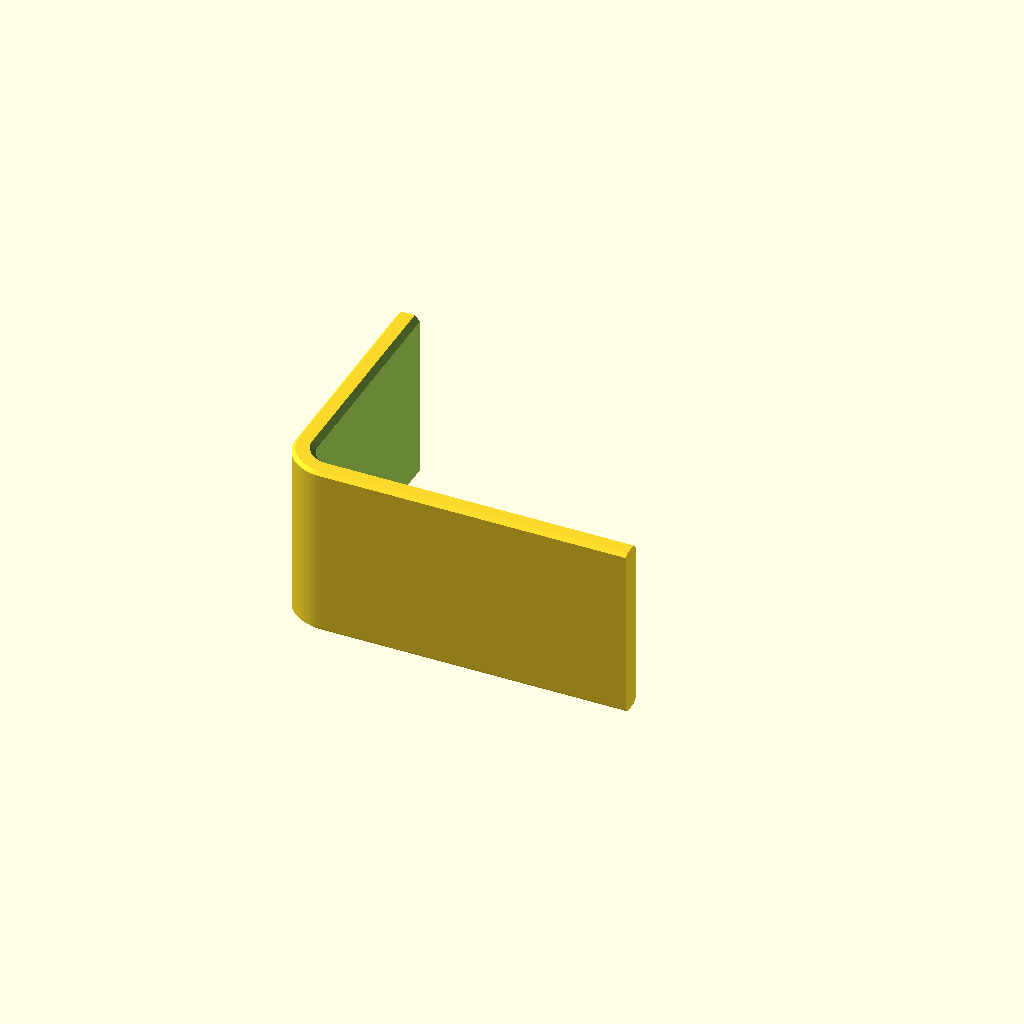
Cell 1: rendered with the file's own defaults.
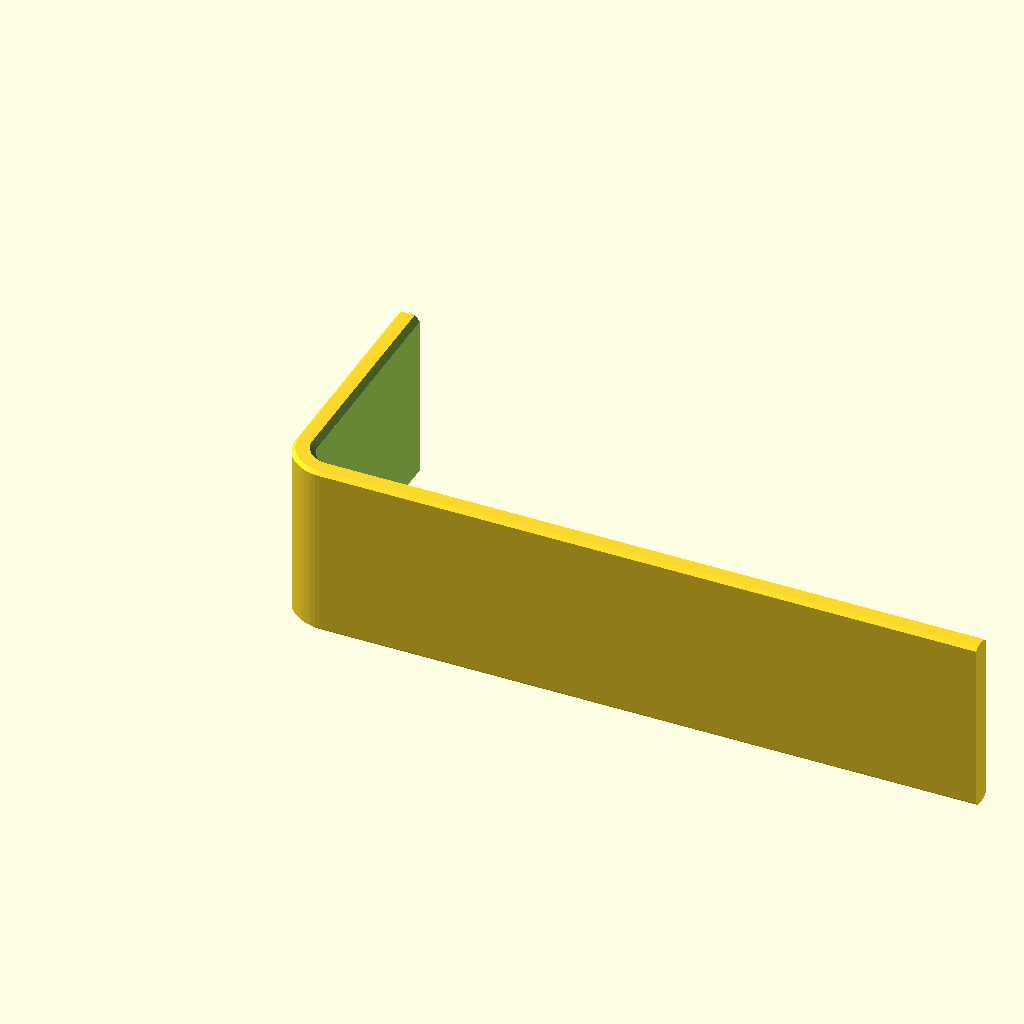
Cell 2: leg_x = 80 (everything else at default).
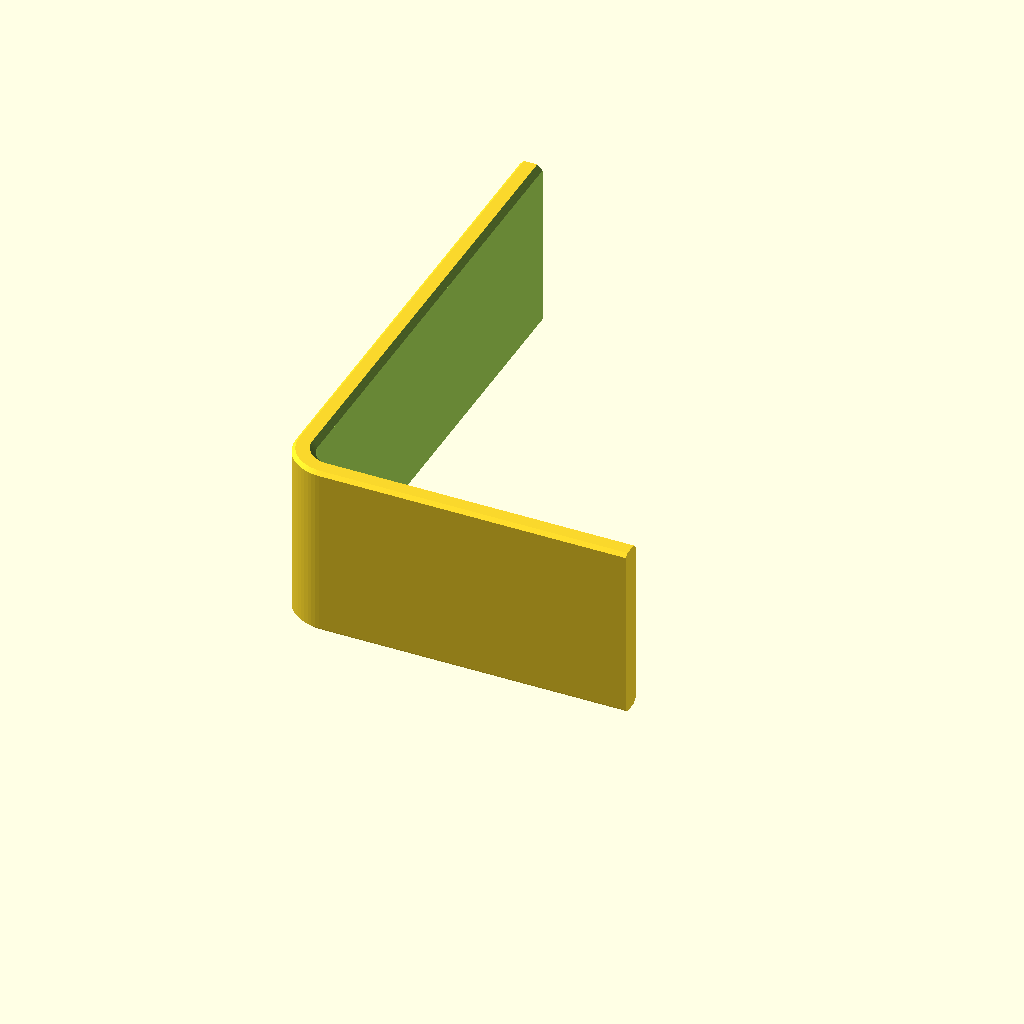
Cell 3 — leg_y set to 60, the other parameters unchanged.
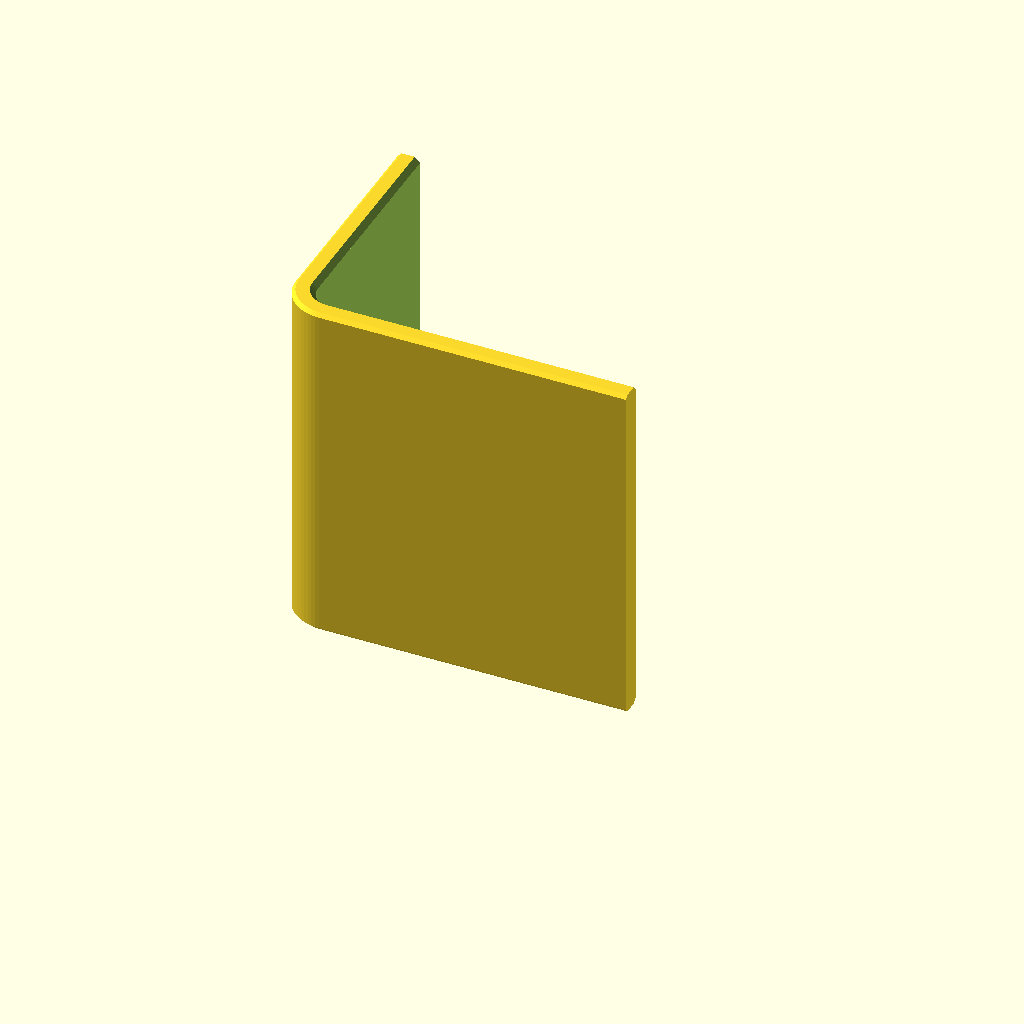
Cell 4: height = 40 (everything else at default).
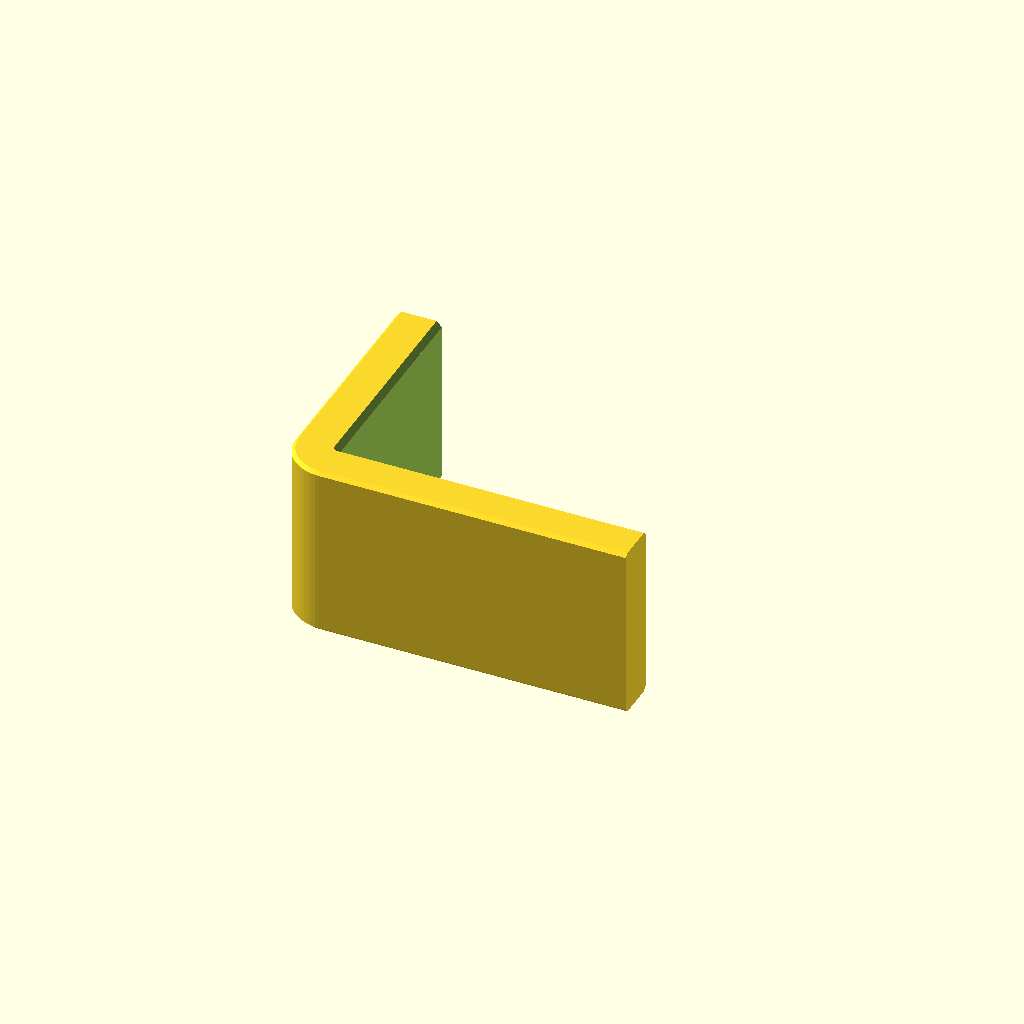
Cell 5 — wall_thickness set to 5, the other parameters unchanged.
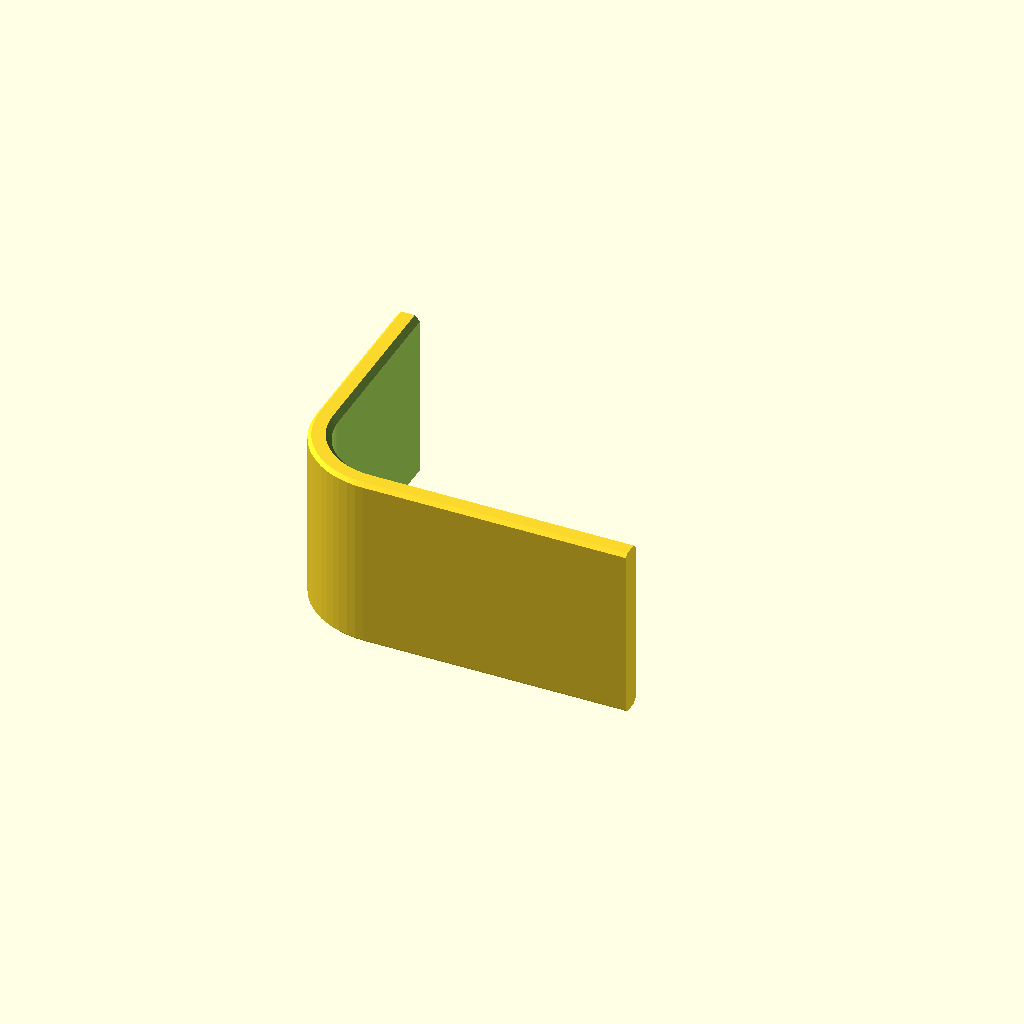
Cell 6: the same model with outer_radius = 10.
One fixed orthographic camera (rotation 55°, 0°, 25°; colour scheme Cornfield) for every cell.
OpenSCAD source file examples/rounded-l-bracket/v0.1/scad/rounded_l_bracket.scad:
//! # Rounded L bracket with end chamfers — v0.1
//!
//! Standalone OpenSCAD example showing an L-shaped shell built from a convex
//! rounded outer profile and a convex rounded inner cutout.
//! Both profiles intentionally extend past the final leg lengths; the ends are
//! trimmed flat only after the chamfers and hollow section have been created.
//!
//! All dimensions are in millimetres.

$fn = 64;

leg_x          = 40;   // leg length along X
leg_y          = 30;   // leg length along Y
height         = 20;   // height along Z
wall_thickness = 2.5;  // wall thickness
outer_radius   = 5;    // outside corner radius
inner_chamfer  = 0.6;  // chamfer on the inside edge
outer_chamfer  = 0.4;  // chamfer on the outside edge

epsilon      = 0.01;
inner_radius = max(outer_radius - wall_thickness, 0.01);

// Both profiles extend 2 mm beyond the final leg ends and are trimmed later.
profile_x = leg_x + 2;
profile_y = leg_y + 2;

// Convex outer profile with one rounded corner at (0, 0).
module outer_2d() {
    hull() {
        translate([outer_radius, outer_radius])
            circle(outer_radius);

        translate([profile_x - epsilon, 0])
            square([epsilon, profile_y]);

        translate([0, profile_y - epsilon])
            square([profile_x, epsilon]);
    }
}

// Convex inner cutout with one rounded corner at
// (wall_thickness, wall_thickness).
module inner_2d() {
    translate([wall_thickness, wall_thickness])
        hull() {
            translate([inner_radius, inner_radius])
                circle(inner_radius);

            translate([profile_x - epsilon, 0])
                square([epsilon, profile_y]);

            translate([0, profile_y - epsilon])
                square([profile_x, epsilon]);
        }
}

// Outer solid with a chamfer at the bottom and top.
module outer_body() {
    hull() {
        linear_extrude(epsilon)
            offset(r = -outer_chamfer)
                outer_2d();

        translate([0, 0, outer_chamfer])
            linear_extrude(height - 2 * outer_chamfer)
                outer_2d();

        translate([0, 0, height - epsilon])
            linear_extrude(epsilon)
                offset(r = -outer_chamfer)
                    outer_2d();
    }
}

// Cutting volume for one inside chamfer.
module inner_chamfer_cut() {
    hull() {
        translate([0, 0, -epsilon])
            linear_extrude(2 * epsilon)
                offset(r = inner_chamfer)
                    inner_2d();

        translate([0, 0, inner_chamfer])
            linear_extrude(epsilon)
                inner_2d();
    }
}

module rounded_l_bracket() {
    intersection() {
        difference() {
            outer_body();

            // Continuous inner cutout.
            translate([0, 0, -1])
                linear_extrude(height + 2)
                    inner_2d();

            // Inside chamfer at the bottom and top.
            inner_chamfer_cut();

            translate([0, 0, height])
                mirror([0, 0, 1])
                    inner_chamfer_cut();
        }

        // Trim the leg ends flat at leg_x and leg_y.
        translate([0, 0, -1])
            cube([leg_x, leg_y, height + 2]);
    }
}

rounded_l_bracket();
Parameter table extracted from the source (name, type, default, range or options):
leg_x: number, default 40
leg_y: number, default 30
height: number, default 20
wall_thickness: number, default 2.5
outer_radius: number, default 5
inner_chamfer: number, default 0.6
outer_chamfer: number, default 0.4
epsilon: number, default 0.01
